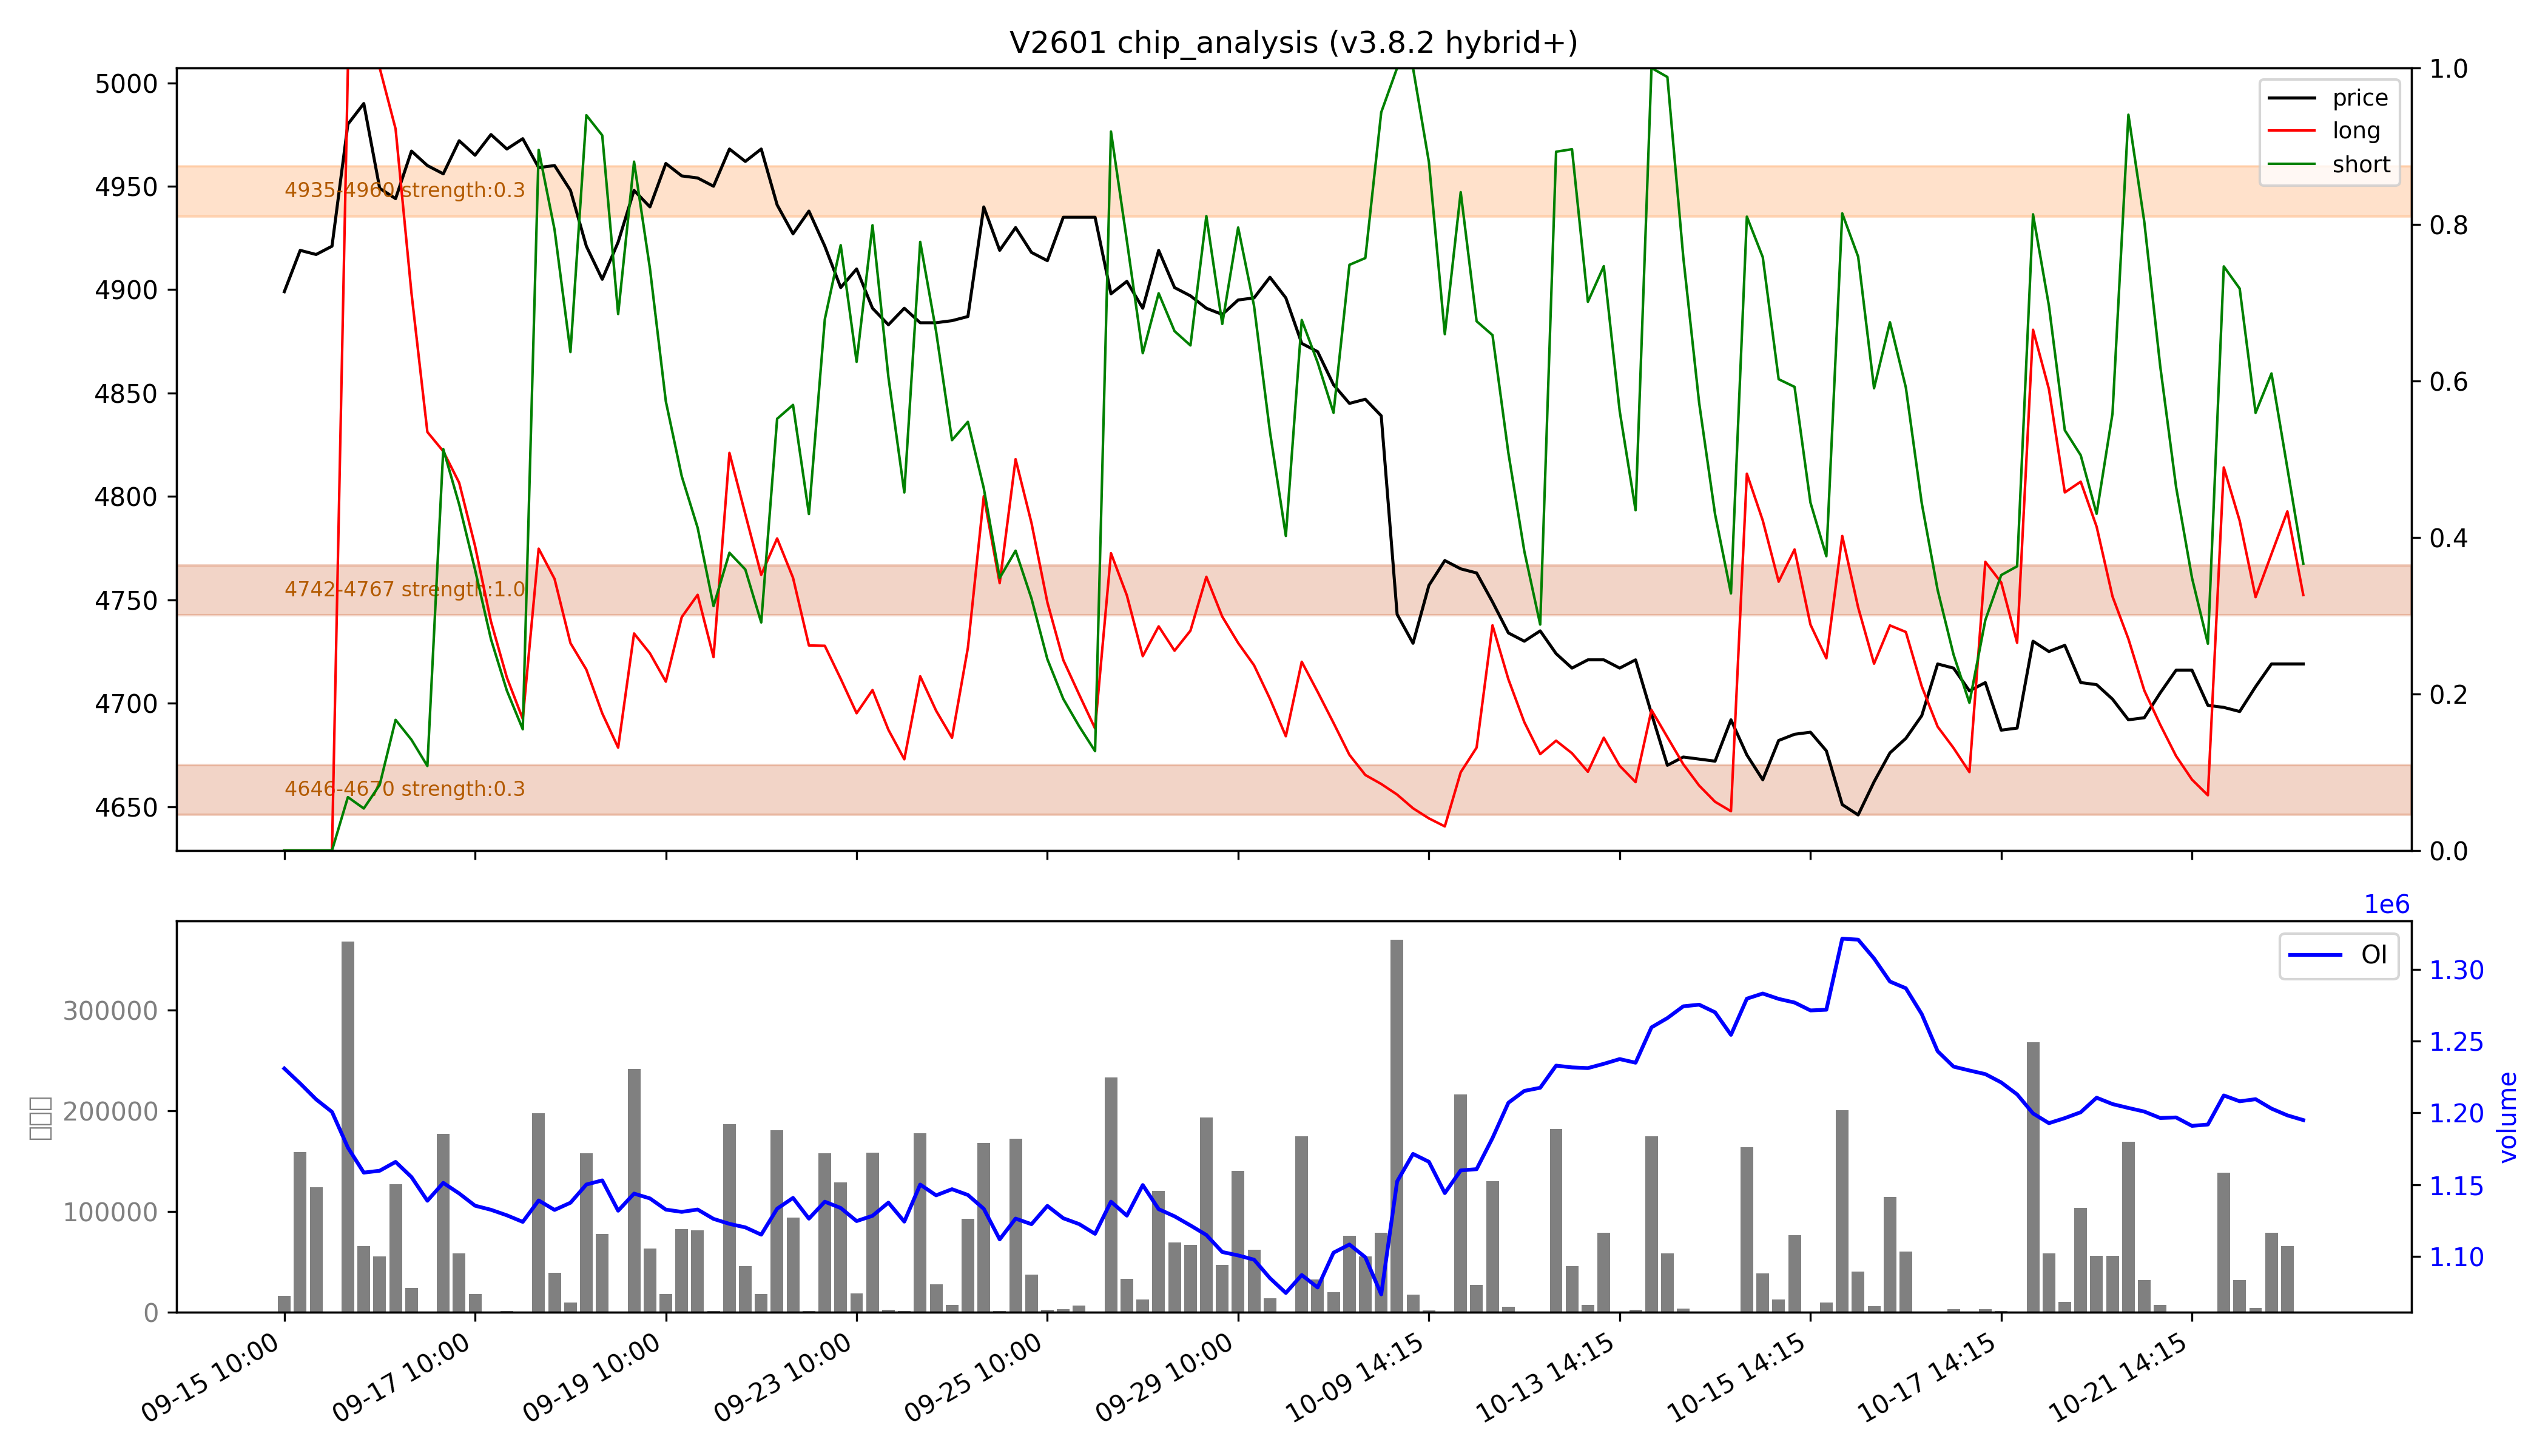

The table this chart was drawn from, first rows:
low, high, recent_strength, all_strength, avg_strength, persistent, zone_type
4646, 4670, 0.3, 0.3, 0.3, True, 持久区
4742, 4767, 强：1.0, 强：1.0, 强：1.0, True, 持久区
4935, 4960, 0.0, 0.5, 0.3, False, 短期区
